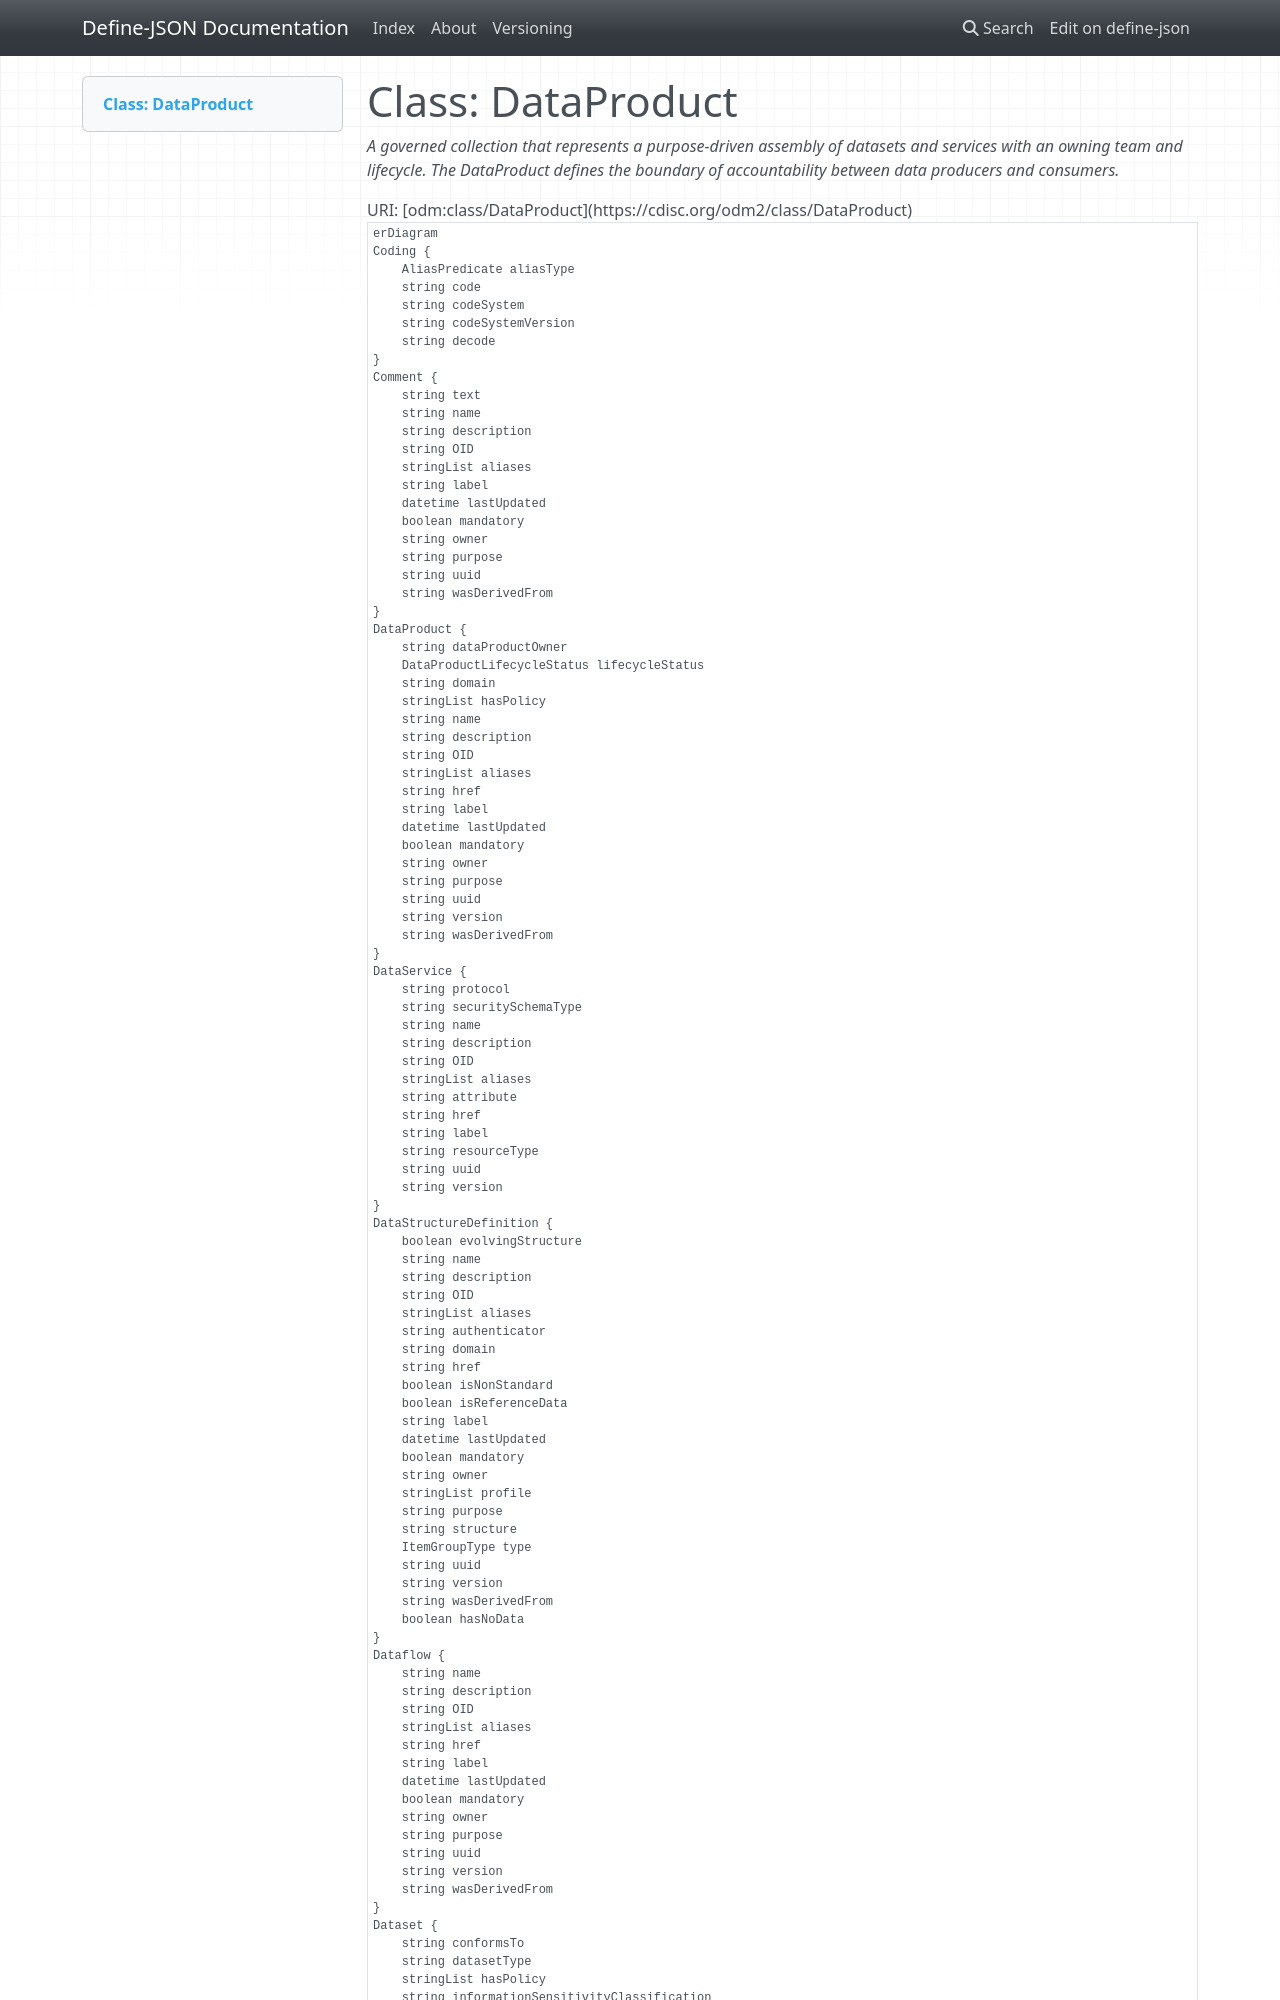

repository: TeMeta/define-json · page: classes/DataProduct/index.html · generator: mkdocs



# Class: DataProduct 


_A governed collection that represents a purpose-driven assembly of datasets and services with an owning team and lifecycle. The DataProduct defines the boundary of accountability between data producers and consumers._





URI: [odm:class/DataProduct](https://cdisc.org/odm2/class/DataProduct)


```mermaid
erDiagram
DataProduct {
    string dataProductOwner  
    string domain  
    DataProductLifecycleStatus lifecycleStatus  
    stringList hasPolicy  
    string version  
    string href  
    string OID  
    string uuid  
    string name  
    string description  
    string label  
    stringList aliases  
    boolean mandatory  
    string purpose  
    datetime lastUpdated  
    string owner  
    string wasDerivedFrom  
}
SiteOrSponsorComment {
    string text  
    OriginSource sourceType  
    string source  
    string OID  
    string uuid  
    string name  
    string description  
    string label  
    stringList aliases  
    boolean mandatory  
    string purpose  
    datetime lastUpdated  
    string owner  
    string wasDerivedFrom  
}
Comment {
    string text  
    string OID  
    string uuid  
    string name  
    string description  
    string label  
    stringList aliases  
    boolean mandatory  
    string purpose  
    datetime lastUpdated  
    string owner  
    string wasDerivedFrom  
}
Coding {
    string code  
    string decode  
    string codeSystem  
    string codeSystemVersion  
    AliasPredicate aliasType  
}
Dataset {
    string publishedBy  
    stringList keys  
    string datasetType  
    string conformsTo  
    stringList hasPolicy  
    string informationSensitivityClassification  
    string version  
    string href  
    stringList profile  
    string authenticator  
    string action  
    string reportingBegin  
    string reportingEnd  
    string dataExtractionDate  
    string validFrom  
    string validTo  
    string publicationYear  
    string publicationPeriod  
    string OID  
    string uuid  
    string name  
    string description  
    string label  
    stringList aliases  
}
Timing {
    TimingType type  
    boolean isNominal  
    string value  
    datetime windowLower  
    datetime windowUpper  
    boolean recalled  
    string frequency  
    string OID  
    string uuid  
    string name  
    string description  
    string label  
    stringList aliases  
}
Distribution {
    string conformsTo  
    string format  
}
DataStructureDefinition {
    boolean evolvingStructure  
    string domain  
    string structure  
    boolean isReferenceData  
    ItemGroupType type  
    boolean hasNoData  
    stringList profile  
    string authenticator  
    boolean isNonStandard  
    string OID  
    string uuid  
    string name  
    string description  
    string label  
    stringList aliases  
    boolean mandatory  
    string purpose  
    datetime lastUpdated  
    string owner  
    string wasDerivedFrom  
    string version  
    string href  
}
Dataflow {
    string version  
    string href  
    string OID  
    string uuid  
    string name  
    string description  
    string label  
    stringList aliases  
    boolean mandatory  
    string purpose  
    datetime lastUpdated  
    string owner  
    string wasDerivedFrom  
}
DataService {
    string protocol  
    string securitySchemaType  
    string resourceType  
    string attribute  
    string version  
    string href  
    string OID  
    string uuid  
    string name  
    string description  
    string label  
    stringList aliases  
}
FormalExpression {
    string context  
    string expression  
    string returnType  
    string OID  
    string uuid  
    string name  
    string description  
    string label  
    stringList aliases  
}

DataProduct ||--}o DataService : "inputPort"
DataProduct ||--}o DataService : "outputPort"
DataProduct ||--}o Dataflow : "inputDataflow"
DataProduct ||--}o Dataflow : "outputDataflow"
DataProduct ||--}o Dataset : "inputDataset"
DataProduct ||--}o Dataset : "outputDataset"
DataProduct ||--}o Coding : "coding"
DataProduct ||--}o Comment : "comments"
DataProduct ||--}o SiteOrSponsorComment : "siteOrSponsorComments"
SiteOrSponsorComment ||--}o Coding : "coding"
SiteOrSponsorComment ||--}o Comment : "comments"
SiteOrSponsorComment ||--}o SiteOrSponsorComment : "siteOrSponsorComments"
Comment ||--}o DocumentReference : "documents"
Comment ||--}o Coding : "coding"
Comment ||--}o Comment : "comments"
Comment ||--}o SiteOrSponsorComment : "siteOrSponsorComments"
Dataset ||--|o Dataflow : "describedBy"
Dataset ||--|o DataStructureDefinition : "structuredBy"
Dataset ||--}o Distribution : "distribution"
Dataset ||--}o Coding : "security"
Dataset ||--|o Timing : "validityPeriod"
Dataset ||--}o Coding : "coding"
Timing ||--|o NominalOccurrence : "relativeTo"
Timing ||--|o NominalOccurrence : "relativeFrom"
Timing ||--|o Method : "imputation"
Timing ||--}o Coding : "coding"
Distribution ||--|o DataService : "accessService"
Distribution ||--|o Dataset : "isDistributionOf"
DataStructureDefinition ||--}o Dimension : "dimensions"
DataStructureDefinition ||--}o Measure : "measures"
DataStructureDefinition ||--}o DataAttribute : "attributes"
DataStructureDefinition ||--|o ComponentList : "grouping"
DataStructureDefinition ||--}o Item : "items"
DataStructureDefinition ||--}o Item : "keySequence"
DataStructureDefinition ||--}o ItemGroup : "slices"
DataStructureDefinition ||--|o ReifiedConcept : "implementsConcept"
DataStructureDefinition ||--}o WhereClause : "applicableWhen"
DataStructureDefinition ||--}o Coding : "security"
DataStructureDefinition ||--|o Timing : "validityPeriod"
DataStructureDefinition ||--|o Standard : "standard"
DataStructureDefinition ||--}o Coding : "coding"
DataStructureDefinition ||--}o Comment : "comments"
DataStructureDefinition ||--}o SiteOrSponsorComment : "siteOrSponsorComments"
Dataflow ||--|| DataStructureDefinition : "structure"
Dataflow ||--}o Dimension : "dimensionConstraint"
Dataflow ||--|o Analysis : "analysisMethod"
Dataflow ||--}o Coding : "coding"
Dataflow ||--}o Comment : "comments"
Dataflow ||--}o SiteOrSponsorComment : "siteOrSponsorComments"
DataService ||--|o Distribution : "isAccessServiceOf"
DataService ||--}o FormalExpression : "selection"
DataService ||--}o Coding : "coding"
FormalExpression ||--}o Parameter : "parameters"
FormalExpression ||--|o ReturnValue : "returnValue"
FormalExpression ||--}o Resource : "externalCodeLibs"
FormalExpression ||--}o Coding : "coding"

```




## Inheritance
* [GovernedElement](../classes/GovernedElement.md) [ [Identifiable](../classes/Identifiable.md) [Labelled](../classes/Labelled.md) [Governed](../classes/Governed.md)]
    * **DataProduct** [ [Versioned](../classes/Versioned.md)]
